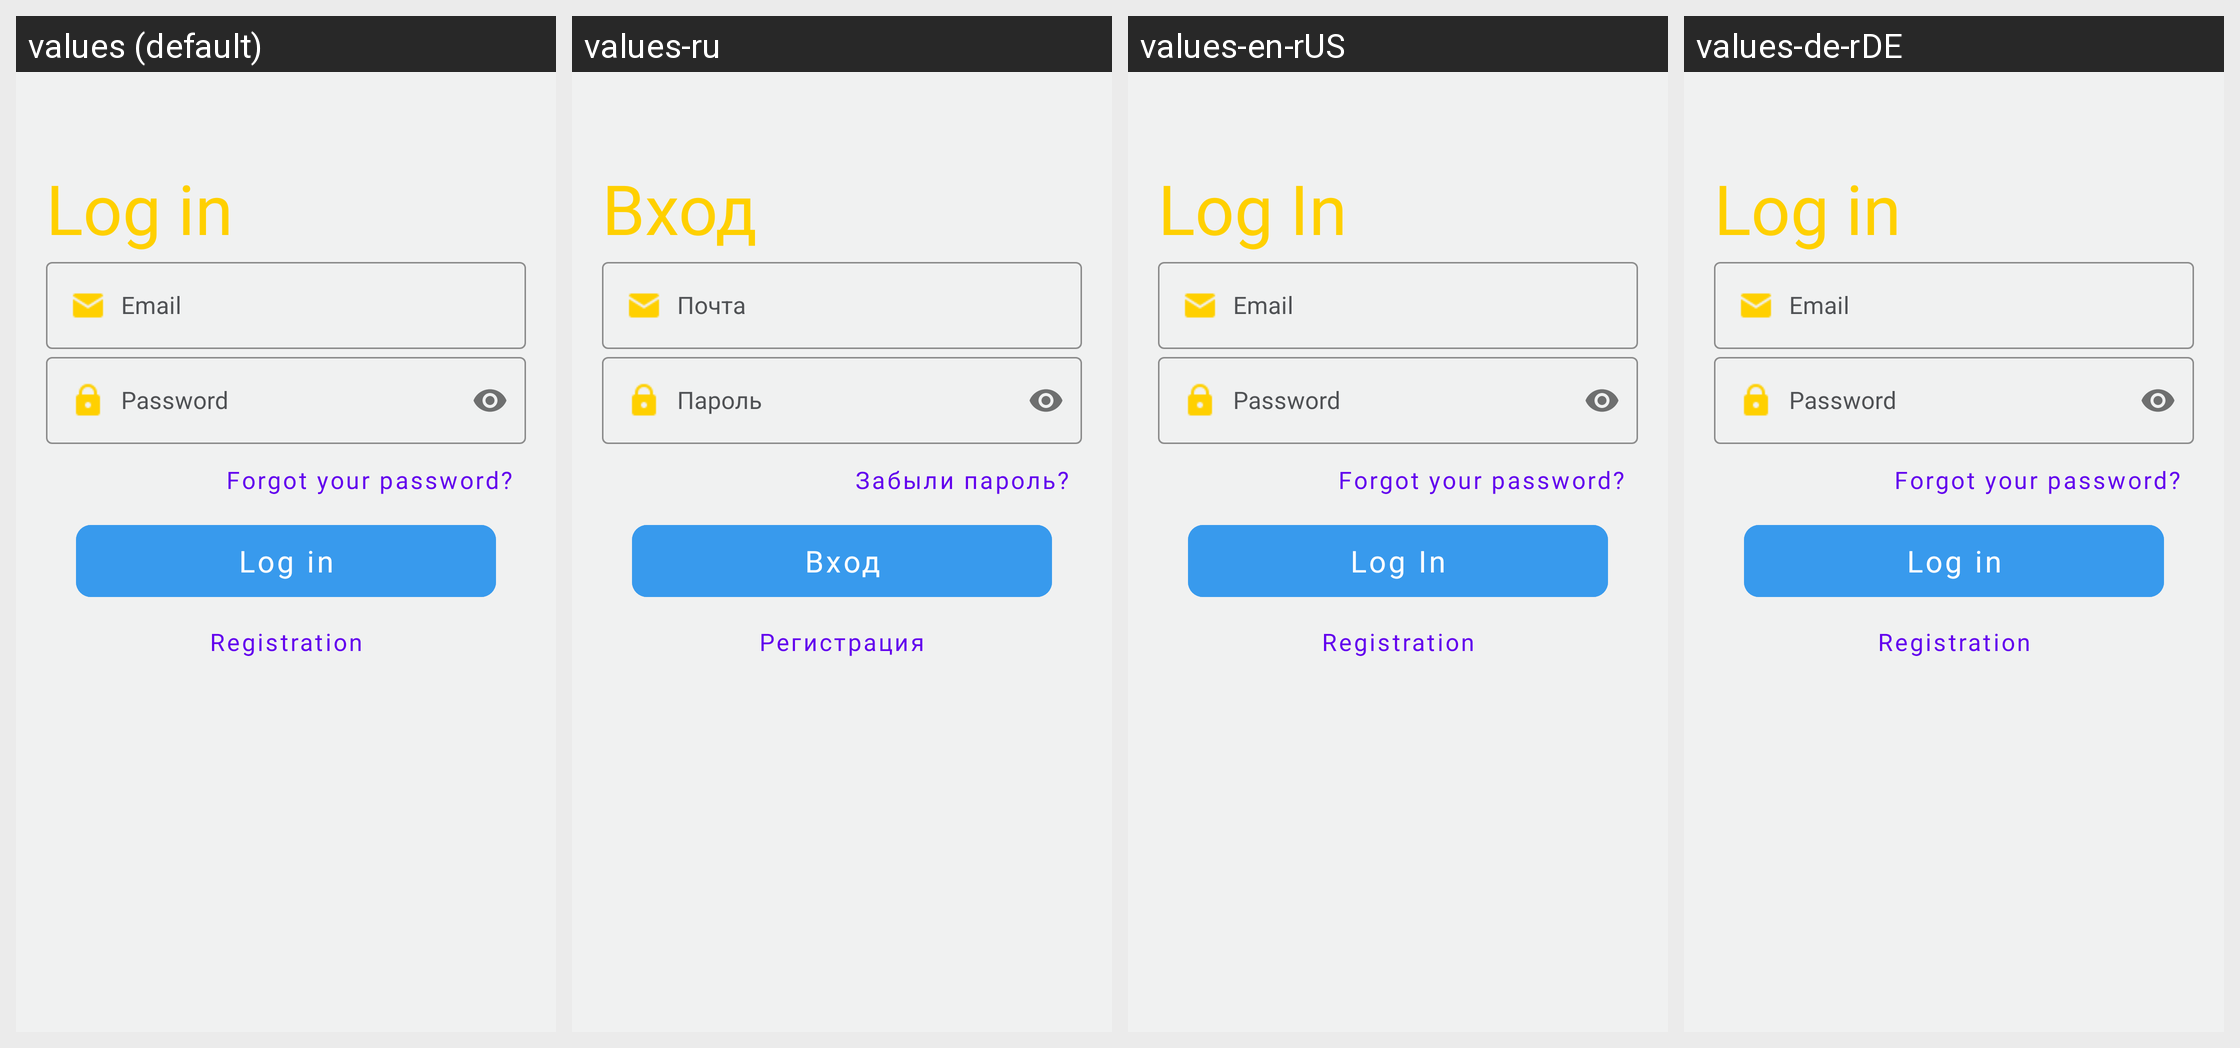

Here is an Android app screen in its default locale and in the app's own translations. Write out the translated-string differences for the strings that appear on this screen.
Android screen res/layout/fragment_log_in.xml rendered under 4 locales, left to right: values (default), values-ru, values-en-rUS, values-de-rDE. Device: Nexus 5 (rendered at 1080×1920; each locale shown at half size, 540×960, under a caption strip naming it); theme CustomAppTheme.
Strings drawn on this screen, with the default value and each locale's value (text and hints the layout hard-codes, and strings that could not be matched under every locale, appear in the picture but are not listed):

log_in
  values: Log in
  values-ru: Вход
  values-en-rUS: Log In
  values-de-rDE: Log in  [not translated; the default value is used]

email
  values: Email
  values-ru: Почта
  values-en-rUS: Email
  values-de-rDE: Email

password
  values: Password
  values-ru: Пароль
  values-en-rUS: Password
  values-de-rDE: Password

forgot_your_password
  values: Forgot your password?
  values-ru: Забыли пароль?
  values-en-rUS: Forgot your password?
  values-de-rDE: Forgot your password?

registration
  values: Registration
  values-ru: Регистрация
  values-en-rUS: Registration
  values-de-rDE: Registration
